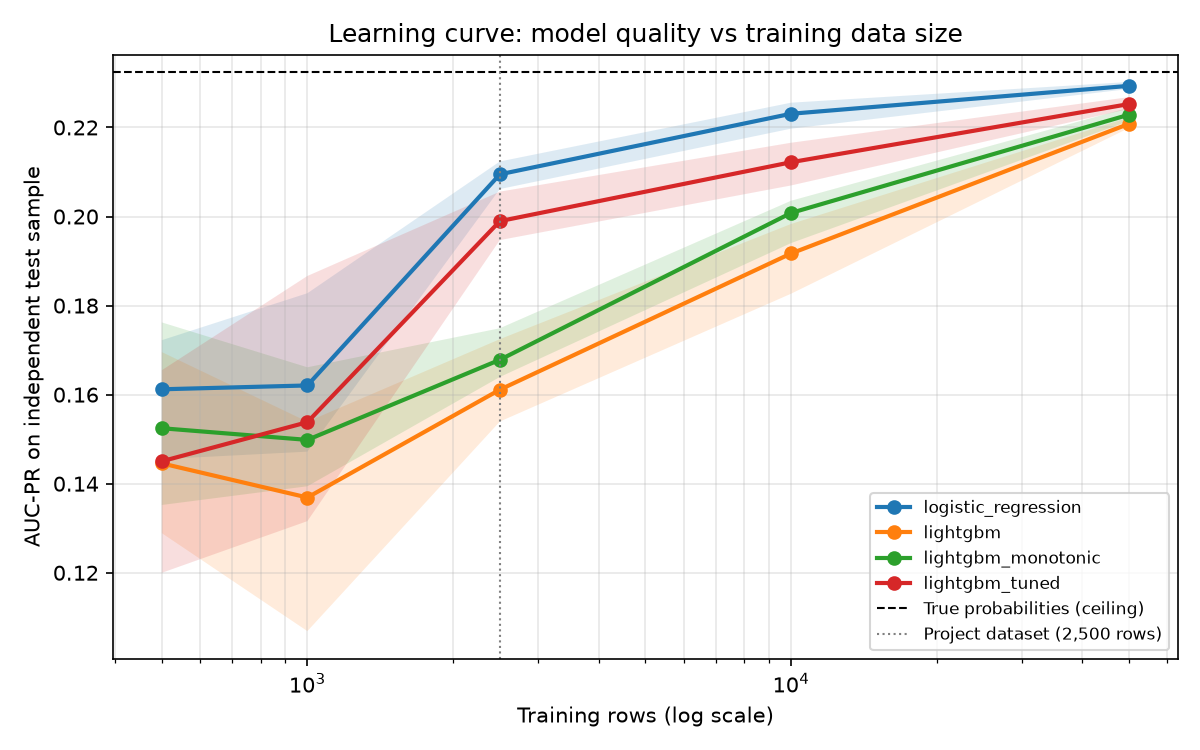

The data file committed next to this chart (first rows):
train_size, repeat, model, train_positives, average_precision, roc_auc, fit_seconds, train_seed
500, 0, logistic_regression, 24, 0.1684, 0.7088, 0.14, 20000
500, 0, lightgbm, 24, 0.1696, 0.7101, 0.23, 20000
500, 0, lightgbm_monotonic, 24, 0.1762, 0.7288, 0.15, 20000
500, 0, lightgbm_tuned, 24, 0.1655, 0.7195, 6.59, 20000
500, 1, logistic_regression, 31, 0.1549, 0.6873, 0.11, 20001
500, 1, lightgbm, 31, 0.1519, 0.6957, 0.14, 20001
500, 1, lightgbm_monotonic, 31, 0.1613, 0.7142, 0.24, 20001
500, 1, lightgbm_tuned, 31, 0.1475, 0.6994, 6.13, 20001
500, 2, logistic_regression, 29, 0.1649, 0.7006, 0.1, 20002
500, 2, lightgbm, 29, 0.1378, 0.6934, 0.16, 20002
500, 2, lightgbm_monotonic, 29, 0.1492, 0.7148, 0.15, 20002
500, 2, lightgbm_tuned, 29, 0.1428, 0.6966, 5.83, 20002
500, 3, logistic_regression, 23, 0.1722, 0.6745, 0.12, 20003
500, 3, lightgbm, 23, 0.1289, 0.6762, 0.25, 20003
500, 3, lightgbm_monotonic, 23, 0.1352, 0.6976, 0.2, 20003
500, 3, lightgbm_tuned, 23, 0.12, 0.6657, 9.7, 20003
500, 4, logistic_regression, 33, 0.1455, 0.6733, 0.14, 20004
500, 4, lightgbm, 33, 0.1346, 0.673, 0.25, 20004
500, 4, lightgbm_monotonic, 33, 0.1403, 0.7053, 0.26, 20004
500, 4, lightgbm_tuned, 33, 0.1494, 0.7142, 5.62, 20004
1000, 0, logistic_regression, 52, 0.1594, 0.7157, 0.59, 20100
1000, 0, lightgbm, 52, 0.136, 0.6873, 0.38, 20100
1000, 0, lightgbm_monotonic, 52, 0.1485, 0.7168, 0.28, 20100
1000, 0, lightgbm_tuned, 52, 0.1518, 0.7258, 7.67, 20100
1000, 1, logistic_regression, 55, 0.1512, 0.6984, 0.07, 20101
1000, 1, lightgbm, 55, 0.1365, 0.6812, 0.33, 20101
1000, 1, lightgbm_monotonic, 55, 0.1431, 0.7074, 0.4, 20101
1000, 1, lightgbm_tuned, 55, 0.1468, 0.7085, 13.78, 20101
1000, 2, logistic_regression, 65, 0.1472, 0.6749, 0.34, 20102
1000, 2, lightgbm, 65, 0.1069, 0.6389, 0.15, 20102
1000, 2, lightgbm_monotonic, 65, 0.1394, 0.6994, 0.16, 20102
1000, 2, lightgbm_tuned, 65, 0.1316, 0.6899, 7.68, 20102
1000, 3, logistic_regression, 54, 0.1828, 0.7239, 0.08, 20103
1000, 3, lightgbm, 54, 0.1539, 0.669, 0.21, 20103
1000, 3, lightgbm_monotonic, 54, 0.1661, 0.7062, 0.21, 20103
1000, 3, lightgbm_tuned, 54, 0.1866, 0.7171, 12.15, 20103
1000, 4, logistic_regression, 72, 0.1698, 0.7109, 0.03, 20104
1000, 4, lightgbm, 72, 0.1512, 0.6863, 0.15, 20104
1000, 4, lightgbm_monotonic, 72, 0.152, 0.7043, 0.21, 20104
1000, 4, lightgbm_tuned, 72, 0.1523, 0.7174, 10.64, 20104
2500, 0, logistic_regression, 159, 0.2124, 0.7479, 0.09, 20200
2500, 0, lightgbm, 159, 0.1579, 0.7018, 0.26, 20200
2500, 0, lightgbm_monotonic, 159, 0.1652, 0.7196, 0.24, 20200
2500, 0, lightgbm_tuned, 159, 0.1978, 0.7487, 24.06, 20200
2500, 1, logistic_regression, 172, 0.2062, 0.7478, 0.06, 20201
2500, 1, lightgbm, 172, 0.1628, 0.7106, 0.35, 20201
2500, 1, lightgbm_monotonic, 172, 0.1749, 0.7306, 0.31, 20201
2500, 1, lightgbm_tuned, 172, 0.1962, 0.7489, 24.84, 20201
2500, 2, logistic_regression, 171, 0.2103, 0.7469, 0.09, 20202
2500, 2, lightgbm, 171, 0.154, 0.7, 0.21, 20202
2500, 2, lightgbm_monotonic, 171, 0.164, 0.7225, 0.43, 20202
2500, 2, lightgbm_tuned, 171, 0.2056, 0.7463, 18.17, 20202
2500, 3, logistic_regression, 153, 0.2114, 0.7507, 0.06, 20203
2500, 3, lightgbm, 153, 0.1725, 0.7083, 0.32, 20203
2500, 3, lightgbm_monotonic, 153, 0.1661, 0.7251, 0.34, 20203
2500, 3, lightgbm_tuned, 153, 0.1947, 0.7458, 14.79, 20203
2500, 4, logistic_regression, 172, 0.2072, 0.7448, 0.31, 20204
2500, 4, lightgbm, 172, 0.1585, 0.6971, 0.23, 20204
2500, 4, lightgbm_monotonic, 172, 0.1689, 0.7204, 0.28, 20204
2500, 4, lightgbm_tuned, 172, 0.2006, 0.7455, 20.41, 20204
... 40 more rows
